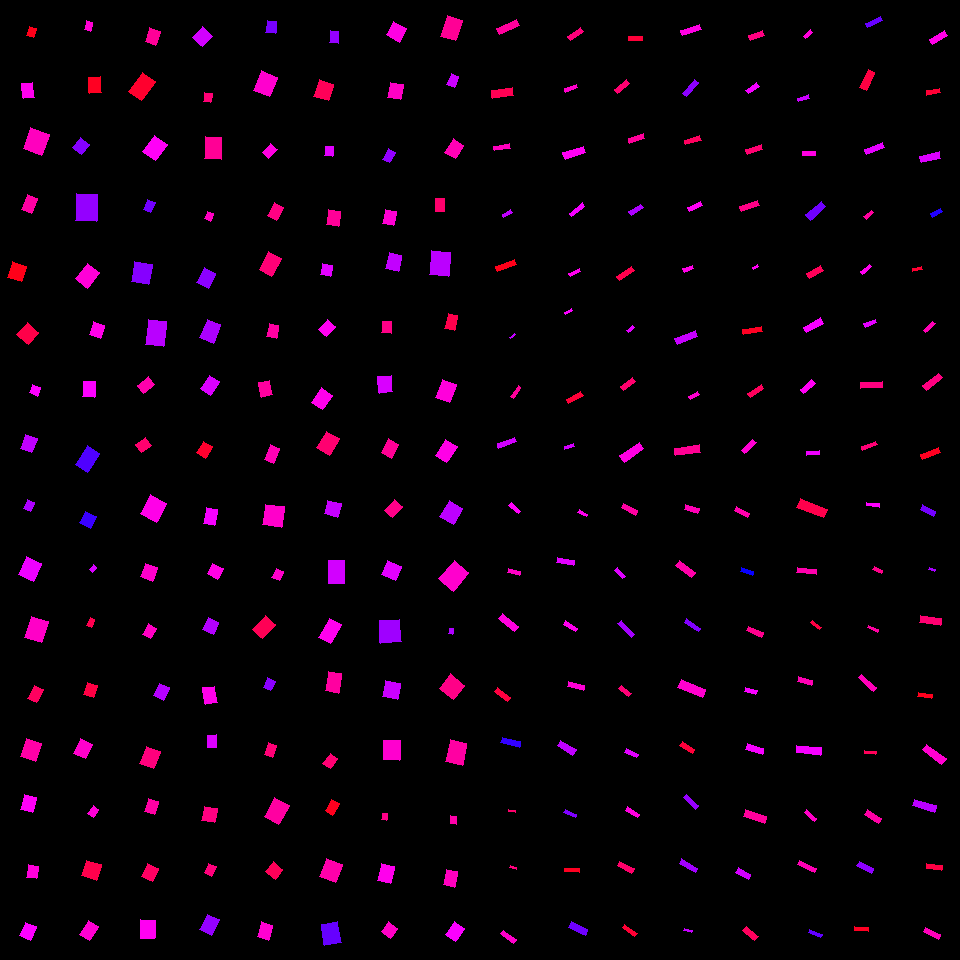

The table this chart was drawn from, first rows:
, angleRotated, color, length, logWidthLengthRatio, x, y, centerX, centerY, width, lengthRotatedProjectX, widthRotatedProjectX, lengthRotatedProjectY, widthRotatedProjectY, vertexRightBottom, vertexRightTop, vertexLeftBottom, vertexLeftTop
0, 1.883, 0.9824, 9.879, -0.3065, 31.71, 31.92, 30, 30, 7.271, -3.038, 6.918, 9.4, -2.236, (33, 37), (26, 35), (36, 28), (29, 26)
1, 1.478, 0.8433, 14.69, -0.2697, 28.02, 90.4, 30, 90, 11.22, 1.367, 11.17, 14.63, 1.044, (34, 97), (23, 98), (32, 82), (21, 83)
2, 1.923, 0.8752, 21.92, -0.09406, 36.19, 141.7, 30, 150, 19.95, -7.57, 18.72, 20.57, -6.891, (41, 155), (23, 148), (49, 134), (30, 127)
3, 1.899, 0.8936, 15.91, -0.4008, 29.5, 204.1, 30, 210, 10.66, -5.132, 10.09, 15.06, -3.437, (31, 213), (21, 209), (37, 198), (27, 194)
4, 1.89, 0.9836, 16.69, -0.1557, 17.1, 271.7, 30, 270, 14.28, -5.238, 13.56, 15.84, -4.483, (21, 281), (7, 277), (26, 266), (12, 261)
5, 2.296, 0.9518, 16.03, -0.05556, 27.69, 333.4, 30, 330, 15.17, -10.63, 11.35, 12, -10.06, (28, 344), (16, 334), (38, 332), (27, 322)
6, 1.948, 0.8325, 9.008, -0.0403, 35.13, 390.2, 30, 390, 8.652, -3.322, 8.042, 8.373, -3.19, (37, 396), (29, 392), (40, 387), (32, 384)
7, 1.943, 0.7917, 15.17, -0.2076, 28.68, 443.5, 30, 450, 12.33, -5.516, 11.48, 14.13, -4.482, (31, 452), (20, 448), (37, 438), (25, 434)
8, 1.956, 0.78, 10.56, -0.2623, 29.02, 505.4, 30, 510, 8.125, -3.969, 7.529, 9.787, -3.053, (30, 511), (23, 508), (34, 502), (27, 499)
9, 1.987, 0.823, 19.61, -0.1957, 29.79, 569.1, 30, 570, 16.13, -7.928, 14.75, 17.94, -6.52, (33, 581), (18, 574), (41, 563), (26, 556)
10, 1.864, 0.8694, 22.46, -0.2314, 36.68, 629.4, 30, 630, 17.82, -6.481, 17.06, 21.5, -5.142, (41, 642), (24, 637), (48, 621), (31, 616)
11, 2.032, 0.9377, 14.48, -0.3807, 35.57, 694.3, 30, 690, 9.896, -6.44, 8.863, 12.97, -4.401, (36, 702), (27, 698), (43, 689), (34, 685)
12, 1.883, 0.8907, 18.59, -0.1292, 31.05, 750.2, 30, 750, 16.33, -5.702, 15.55, 17.69, -5.011, (35, 761), (20, 756), (41, 743), (26, 738)
13, 1.857, 0.8381, 15.31, -0.1795, 28.46, 803.5, 30, 810, 12.79, -4.317, 12.27, 14.69, -3.607, (32, 812), (20, 809), (36, 797), (24, 794)
14, 1.717, 0.8567, 12.49, -0.1813, 32.69, 871.7, 30, 870, 10.42, -1.819, 10.31, 12.36, -1.517, (36, 878), (26, 877), (38, 866), (28, 864)
15, 1.969, 0.8314, 14.79, -0.207, 28.29, 931.2, 30, 930, 12.02, -5.733, 11.08, 13.63, -4.661, (30, 940), (19, 935), (36, 926), (25, 922)
16, 1.862, 0.8608, 9.17, -0.3832, 88.65, 26.2, 90, 30, 6.251, -2.633, 5.988, 8.784, -1.795, (90, 31), (84, 29), (92, 22), (86, 20)
17, 1.556, 0.9776, 16.02, -0.2825, 95.05, 85.02, 90, 90, 12.08, 0.2444, 12.08, 16.02, 0.1843, (101, 92), (89, 93), (100, 76), (88, 77)
18, 2.215, 0.7536, 12.25, -0.08365, 80.9, 146.1, 90, 150, 11.26, -7.357, 9.004, 9.789, -6.767, (81, 154), (72, 147), (89, 144), (80, 137)
19, 1.602, 0.764, 27.46, -0.2871, 86.5, 207.6, 90, 210, 20.6, -0.8516, 20.59, 27.44, -0.6391, (96, 221), (75, 220), (97, 194), (76, 193)
20, 2.246, 0.8594, 19.98, -0.2667, 87.62, 276, 90, 270, 15.31, -12.49, 11.95, 15.6, -9.565, (87, 288), (75, 278), (99, 272), (87, 263)
21, 1.909, 0.8481, 13.28, -0.1477, 97.18, 329.9, 90, 330, 11.45, -4.41, 10.8, 12.52, -3.804, (100, 338), (89, 334), (104, 325), (93, 321)
22, 1.636, 0.8319, 15.13, -0.2198, 89.16, 389.1, 90, 390, 12.15, -0.9896, 12.12, 15.1, -0.7944, (94, 397), (82, 396), (95, 381), (83, 381)
23, 2.148, 0.7188, 22.22, -0.4113, 87.55, 459.2, 90, 450, 14.72, -12.12, 12.34, 18.62, -8.035, (87, 472), (75, 464), (99, 453), (87, 445)
24, 2.012, 0.7042, 12.68, -0.04883, 87.86, 519.8, 90, 510, 12.08, -5.416, 10.92, 11.47, -5.158, (90, 528), (79, 522), (96, 516), (85, 511)
25, 2.312, 0.8079, 6.44, -0.3406, 92.91, 568.2, 90, 570, 4.581, -4.35, 3.378, 4.749, -3.095, (92, 572), (89, 569), (96, 567), (93, 564)
26, 2.02, 0.9472, 8.424, -0.5727, 90.88, 622.5, 90, 630, 4.751, -3.655, 4.28, 7.59, -2.061, (91, 627), (86, 625), (94, 619), (90, 617)
27, 1.891, 0.9552, 12.92, -0.2466, 90.34, 690, 90, 690, 10.09, -4.071, 9.578, 12.26, -3.181, (93, 697), (83, 694), (97, 685), (87, 682)
28, 2.007, 0.8661, 15.98, -0.1878, 82.97, 748.9, 90, 750, 13.25, -6.747, 12.01, 14.49, -5.592, (85, 758), (73, 753), (92, 744), (80, 738)
29, 2.146, 0.8593, 9.428, -0.3624, 93.31, 811.5, 90, 810, 6.562, -5.125, 5.507, 7.913, -3.567, (93, 817), (87, 813), (98, 809), (93, 805)
30, 1.852, 0.9502, 16.27, -0.02081, 91.51, 870.2, 90, 870, 15.94, -4.515, 15.31, 15.63, -4.422, (96, 880), (81, 875), (101, 864), (86, 860)
31, 2.142, 0.8628, 16.84, -0.3327, 88.97, 930.4, 90, 930, 12.07, -9.106, 10.16, 14.17, -6.529, (89, 940), (79, 934), (98, 926), (88, 920)
32, 1.919, 0.9008, 14.44, -0.218, 152.9, 36.43, 150, 30, 11.62, -4.931, 10.92, 13.58, -3.966, (155, 45), (145, 41), (160, 31), (149, 27)
33, 2.182, 0.9693, 23.54, -0.4014, 142.1, 86.74, 150, 90, 15.76, -13.52, 12.9, 19.27, -9.049, (141, 100), (128, 91), (155, 81), (142, 72)
34, 2.179, 0.8384, 20.26, -0.2456, 155.3, 148.1, 150, 150, 15.85, -11.58, 13, 16.62, -9.056, (155, 160), (142, 151), (167, 144), (154, 135)
35, 1.971, 0.7417, 10.61, -0.2588, 149.2, 206.3, 150, 210, 8.192, -4.133, 7.545, 9.774, -3.191, (150, 212), (143, 209), (155, 202), (147, 199)
36, 1.754, 0.7546, 20.13, -0.1197, 141.6, 273, 150, 270, 17.85, -3.662, 17.56, 19.79, -3.249, (148, 284), (131, 281), (152, 264), (134, 261)
37, 1.685, 0.7879, 25.14, -0.3073, 156.1, 333, 150, 330, 18.49, -2.871, 18.36, 24.97, -2.111, (163, 346), (145, 344), (166, 321), (148, 319)
38, 2.446, 0.8863, 14.06, -0.2984, 146, 384.5, 150, 390, 10.44, -10.8, 6.689, 9.014, -8.01, (143, 393), (137, 385), (154, 384), (148, 376)
39, 2.507, 0.9275, 12.17, -0.1444, 143.6, 444.9, 150, 450, 10.53, -9.798, 6.249, 7.22, -8.48, (141, 452), (135, 444), (151, 445), (145, 437)
40, 2.066, 0.8478, 21.19, -0.1295, 153.3, 508.4, 150, 510, 18.61, -10.07, 16.38, 18.65, -8.843, (156, 522), (140, 513), (166, 503), (150, 494)
41, 1.927, 0.8672, 14.71, -0.1251, 148.8, 572.2, 150, 570, 12.98, -5.129, 12.16, 13.78, -4.526, (152, 581), (140, 576), (157, 567), (145, 563)
42, 2.112, 0.872, 12.32, -0.2769, 149.7, 631.1, 150, 630, 9.341, -6.347, 8.006, 10.56, -4.811, (150, 638), (142, 634), (156, 628), (148, 623)
43, 1.992, 0.7855, 13.68, -0.2144, 161.3, 691.5, 150, 690, 11.04, -5.592, 10.07, 12.48, -4.512, (163, 700), (153, 695), (169, 687), (159, 683)
44, 1.941, 0.9185, 18.06, -0.2, 149.9, 757.5, 150, 750, 14.78, -6.525, 13.78, 16.84, -5.342, (153, 768), (139, 763), (160, 751), (146, 746)
45, 1.842, 0.8934, 14.08, -0.2872, 151.5, 806.5, 150, 810, 10.57, -3.777, 10.18, 13.57, -2.834, (154, 814), (144, 811), (158, 801), (148, 798)
46, 1.979, 0.9357, 14.56, -0.1407, 150.1, 872.5, 150, 870, 12.65, -5.784, 11.61, 13.36, -5.026, (152, 881), (141, 876), (158, 868), (147, 863)
47, 1.617, 0.8413, 18.58, -0.2271, 147.9, 929.1, 150, 930, 14.8, -0.8556, 14.79, 18.56, -0.6818, (154, 938), (140, 938), (155, 920), (140, 919)
48, 2.327, 0.8041, 14.61, -0.06229, 202, 36.91, 210, 30, 13.72, -10.02, 9.984, 10.63, -9.417, (202, 46), (192, 37), (212, 36), (202, 26)
49, 1.71, 0.9232, 8.723, -0.2001, 207.9, 97.69, 210, 90, 7.141, -1.211, 7.071, 8.638, -0.9914, (210, 102), (203, 101), (212, 93), (204, 92)
50, 1.607, 0.9021, 22.38, -0.314, 213.3, 147.9, 210, 150, 16.34, -0.8093, 16.33, 22.36, -0.5912, (221, 159), (204, 158), (221, 137), (205, 136)
51, 1.966, 0.8743, 7.785, -0.2611, 208.8, 216.3, 210, 210, 5.996, -2.998, 5.533, 7.184, -2.309, (210, 221), (204, 218), (213, 213), (207, 211)
52, 2.013, 0.7587, 16.85, -0.2831, 206.2, 278, 210, 270, 12.69, -7.213, 11.47, 15.23, -5.434, (208, 288), (196, 282), (215, 273), (204, 267)
53, 1.969, 0.7789, 19.87, -0.2923, 210.2, 331.2, 210, 330, 14.84, -7.71, 13.67, 18.32, -5.756, (213, 343), (199, 337), (220, 324), (207, 319)
54, 2.169, 0.8093, 15.89, -0.2953, 209.8, 385.1, 210, 390, 11.83, -8.952, 9.771, 13.13, -6.663, (210, 395), (200, 388), (219, 381), (209, 375)
55, 2.094, 0.9694, 13.62, -0.2329, 204.6, 449.8, 210, 450, 10.79, -6.802, 9.347, 11.8, -5.389, (205, 458), (196, 452), (212, 446), (203, 441)
56, 1.738, 0.8279, 15.98, -0.3516, 210.5, 516.4, 210, 510, 11.24, -2.659, 11.09, 15.76, -1.871, (214, 525), (203, 523), (217, 509), (206, 507)
57, 2.058, 0.8506, 11.8, -0.02275, 215.3, 571.3, 210, 570, 11.54, -5.522, 10.2, 10.43, -5.398, (217, 579), (207, 573), (223, 568), (212, 563)
58, 1.984, 0.7839, 12.96, -0.1225, 210.8, 625.9, 210, 630, 11.46, -5.199, 10.5, 11.87, -4.599, (213, 634), (202, 629), (218, 622), (208, 617)
59, 1.434, 0.847, 16.84, -0.328, 210.1, 695.3, 210, 690, 12.13, 2.302, 12.02, 16.68, 1.658, (217, 702), (205, 704), (214, 686), (202, 687)
... 196 more rows
